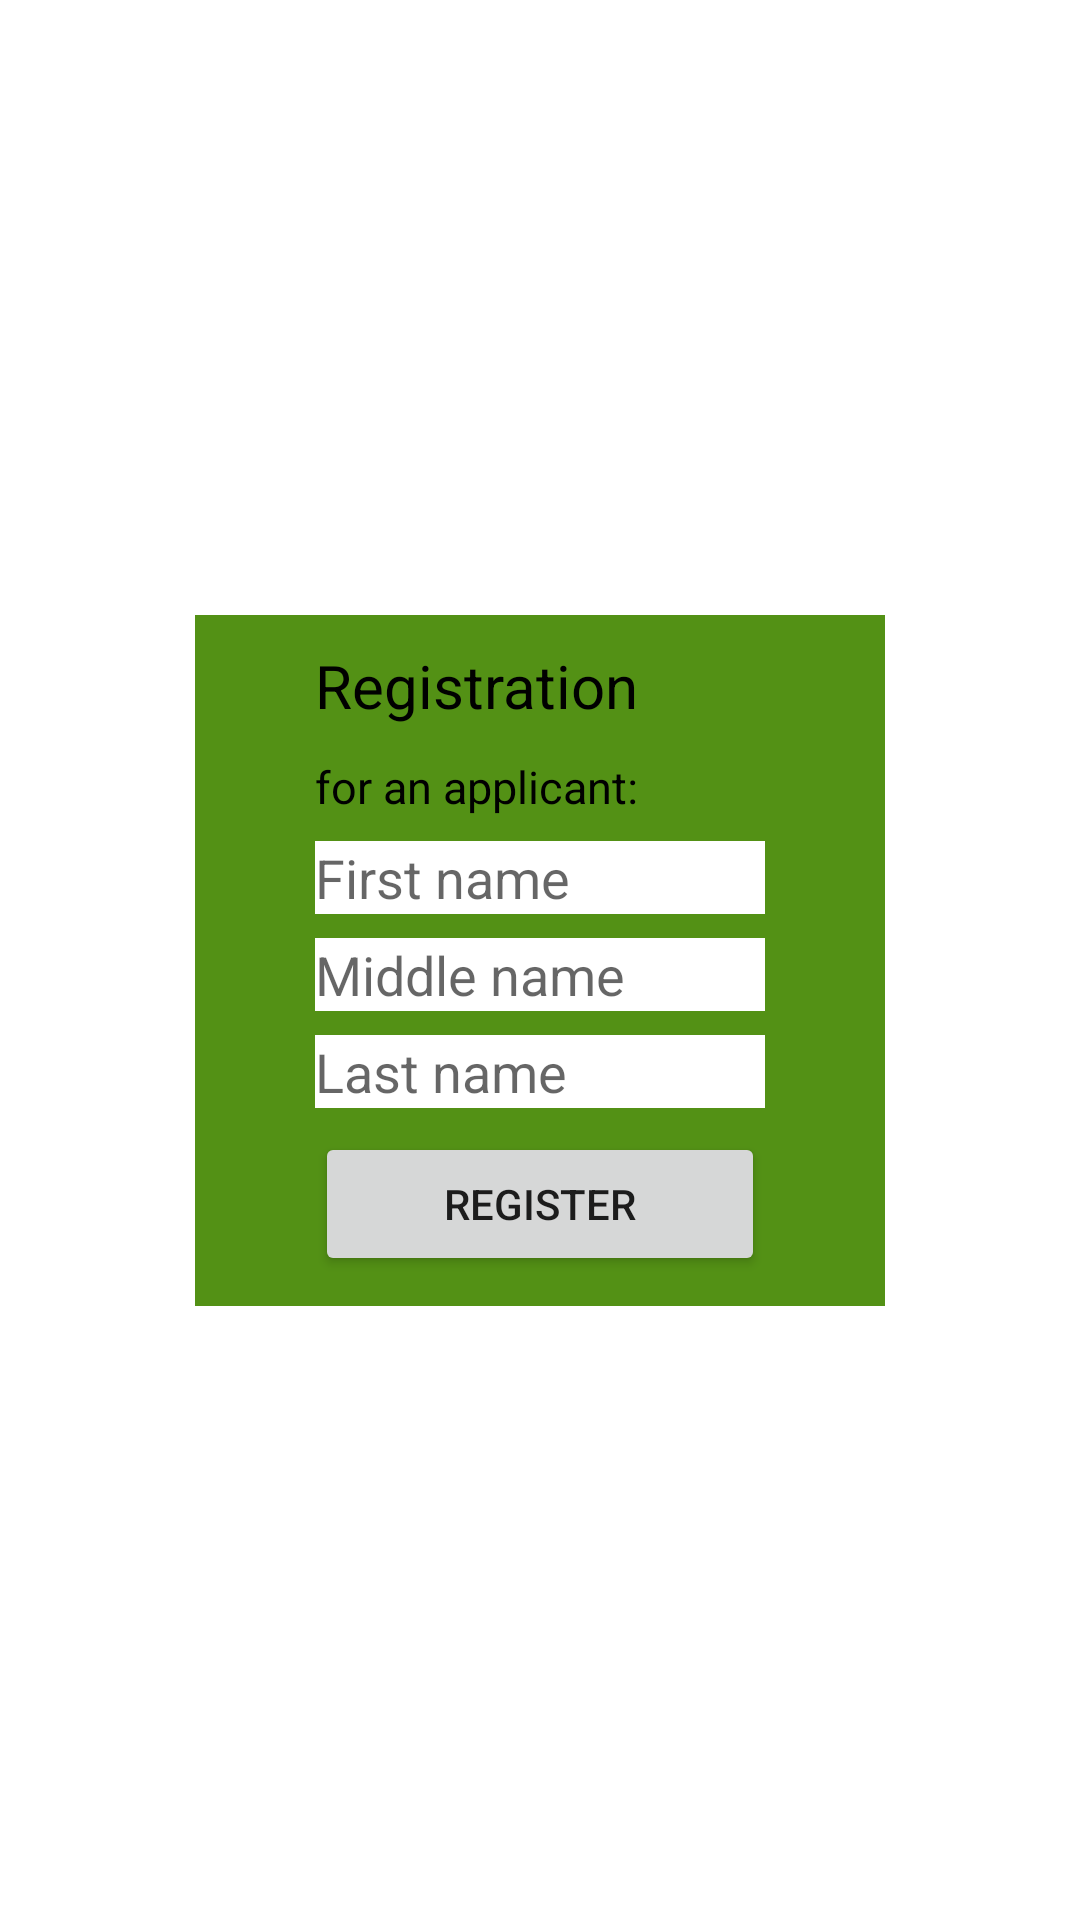

The Android layout XML behind this screen, and the referenced resources:
<!-- AndroidManifest.xml: application theme Theme.ApplicationForStudents -->
<!-- res/layout/fragment_registration_applicant_a.xml -->
<?xml version="1.0" encoding="utf-8"?>
    <androidx.constraintlayout.widget.ConstraintLayout
        xmlns:android="http://schemas.android.com/apk/res/android"
        xmlns:app="http://schemas.android.com/apk/res-auto"
        xmlns:tools="http://schemas.android.com/tools"
        android:layout_width="match_parent"
        android:layout_height="match_parent"
        tools:context=".application.registration.forUser.RegistrationApplicantAFragment">

        <LinearLayout
            android:layout_width="wrap_content"
            android:layout_height="wrap_content"
            android:orientation="vertical"
            app:layout_constraintBottom_toBottomOf="parent"
            app:layout_constraintEnd_toEndOf="parent"
            app:layout_constraintStart_toStartOf="parent"
            app:layout_constraintTop_toTopOf="parent"
            android:background="#539115"
            tools:ignore="MissingConstraints">

            <TextView
                android:id="@+id/textRegister1"
                android:layout_width="wrap_content"
                android:layout_height="wrap_content"
                android:textSize="20dp"
                android:text="Registration"
                android:textColor="#000"
                android:layout_marginTop="10dp"
                android:layout_marginEnd="40dp"
                android:layout_marginStart="40dp"/>

            <TextView
                android:id="@+id/textRegister2"
                android:layout_width="wrap_content"
                android:layout_height="wrap_content"
                android:textSize="15dp"
                android:text="for an applicant:"
                android:textColor="#000"
                android:layout_marginTop="10dp"
                android:layout_marginEnd="40dp"
                android:layout_marginStart="40dp"/>

            <EditText
                android:id="@+id/textFirstName"
                android:layout_width="150dp"
                android:layout_height="wrap_content"
                android:hint="First name"
                android:text=""
                android:background="#fff"
                android:layout_marginTop="8dp"
                android:layout_marginEnd="40dp"
                android:layout_marginStart="40dp" />

            <EditText
                android:id="@+id/textMiddleName"
                android:layout_width="150dp"
                android:layout_height="wrap_content"
                android:hint="Middle name"
                android:background="#fff"
                android:layout_marginTop="8dp"
                android:layout_marginEnd="40dp"
                android:layout_marginStart="40dp" />

            <EditText
                android:id="@+id/textLastName"
                android:layout_width="150dp"
                android:layout_height="wrap_content"
                android:hint="Last name"
                android:background="#fff"
                android:layout_marginTop="8dp"
                android:layout_marginEnd="40dp"
                android:layout_marginStart="40dp" />

            <Button
                android:id="@+id/registrationForApplicant"
                android:layout_width="150dp"
                android:layout_height="wrap_content"
                android:layout_marginTop="8dp"
                android:layout_marginBottom="10dp"
                android:layout_marginEnd="40dp"
                android:layout_marginStart="40dp"
                android:text="Register"/>
        </LinearLayout>
</androidx.constraintlayout.widget.ConstraintLayout>
<!-- resources referenced by this layout -->
<resources>
  <style name="Theme.ApplicationForStudents" parent="Theme.MaterialComponents.DayNight.DarkActionBar">
          
          <item name="colorPrimary">@color/purple_500</item>
          <item name="colorPrimaryVariant">@color/purple_700</item>
          <item name="colorOnPrimary">@color/white</item>
          
          <item name="colorSecondary">@color/teal_200</item>
          <item name="colorSecondaryVariant">@color/teal_700</item>
          <item name="colorOnSecondary">@color/black</item>
          
          <item name="android:statusBarColor" tools:targetApi="l">?attr/colorPrimaryVariant</item>
          
      </style>
  <!-- not gathered from this repository: default colours our renderer supplied (Android Studio template values) -->
  <color name="purple_500">#FF6200EE</color>
  <color name="purple_700">#FF3700B3</color>
  <color name="teal_200">#FF03DAC5</color>
  <color name="teal_700">#FF018786</color>
  <color name="black">#FF000000</color>
  <color name="white">#FFFFFFFF</color>
</resources>
